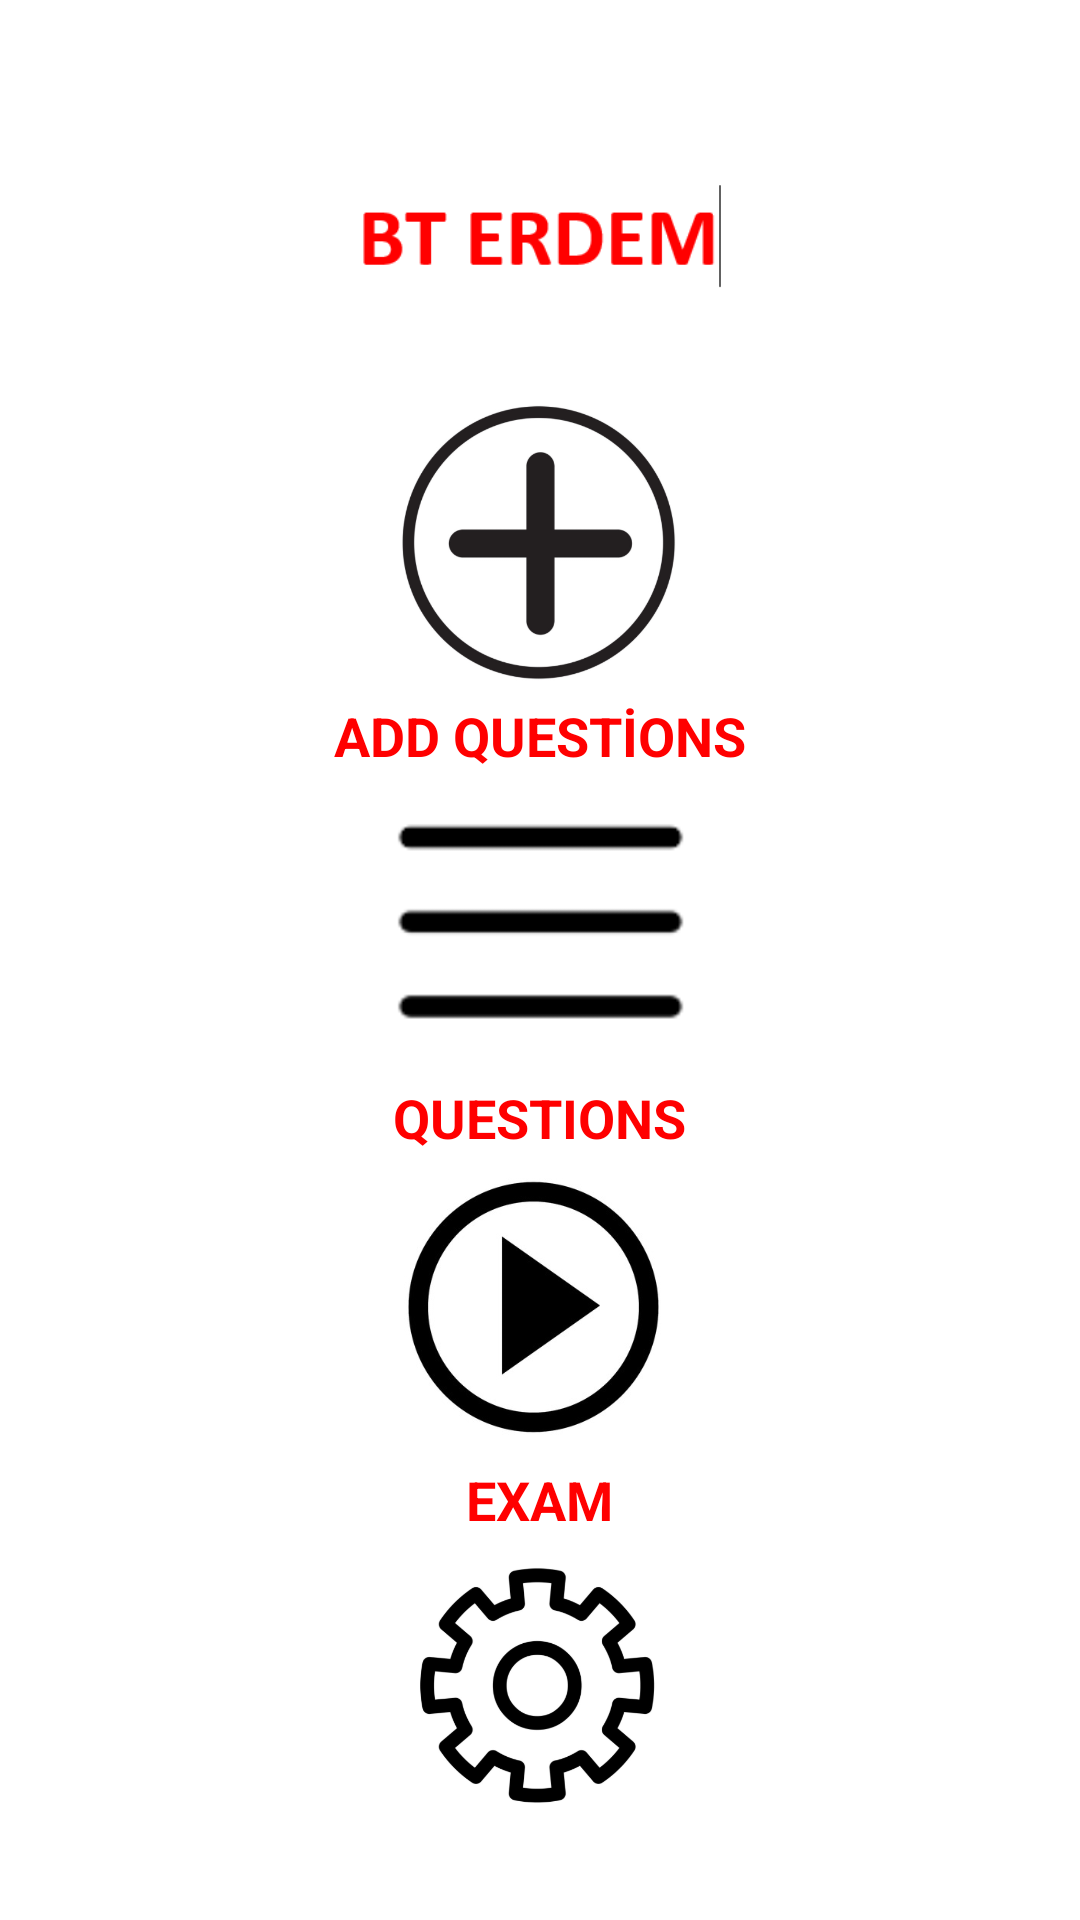

Write the Android layout XML for this screen, with the resource values it uses.
<!-- AndroidManifest.xml: application theme Theme.BTERdem -->
<!-- res/layout/activity_menu.xml -->
<?xml version="1.0" encoding="utf-8"?>

<LinearLayout xmlns:android="http://schemas.android.com/apk/res/android"
    xmlns:app="http://schemas.android.com/apk/res-auto"
    xmlns:tools="http://schemas.android.com/tools"
    android:layout_width="match_parent"
    android:layout_height="match_parent"
    android:orientation="vertical"
    android:padding="30dp"
    android:weightSum="2"
    tools:context=".MenuActivity">

    <ImageView
        android:id="@+id/image"
        android:layout_width="wrap_content"
        android:layout_height="100dp"
        android:background="#FFFFFF"
        android:gravity="center"
        android:padding="20dp"
        android:src="@drawable/bterdem"/>

    <RelativeLayout
    android:layout_width="wrap_content"
    android:layout_height="wrap_content">

    <ImageView
        android:id="@+id/addquestions"
        android:layout_width="match_parent"
        android:layout_height="100dp"
        android:src="@drawable/button_plus" />

    <TextView
        android:layout_width="wrap_content"
        android:layout_height="wrap_content"
        android:layout_below="@+id/addquestions"
        android:layout_centerHorizontal="true"
        android:layout_marginTop="3dp"
        android:text="ADD QUESTİONS"
        android:textColor="#FF0000"
        android:textSize="18dp"
        android:textStyle="bold" />
    </RelativeLayout>




    <RelativeLayout
        android:layout_width="wrap_content"
        android:layout_height="wrap_content">

        <ImageView
            android:id="@+id/questions"
            android:layout_width="match_parent"
            android:layout_height="100dp"
            android:layout_centerHorizontal="true"
            android:src="@drawable/button_questions" />

        <TextView
            android:layout_width="wrap_content"
            android:layout_height="wrap_content"
            android:layout_below="@+id/questions"
            android:layout_centerHorizontal="true"
            android:layout_marginTop="3dp"
            android:text="QUESTIONS"
            android:textColor="#FF0000"
            android:textSize="18dp"
            android:textStyle="bold" />
    </RelativeLayout>


    <RelativeLayout
        android:layout_width="wrap_content"
        android:layout_height="wrap_content">

        <ImageView
            android:id="@+id/exam"
            android:layout_width="match_parent"
            android:layout_height="100dp"
            android:layout_centerHorizontal="true"
            android:src="@drawable/button_exam2" />

        <TextView
            android:layout_width="wrap_content"
            android:layout_height="wrap_content"
            android:layout_below="@+id/exam"
            android:layout_centerHorizontal="true"
            android:layout_marginTop="3dp"
            android:text="EXAM"
            android:textColor="#FF0000"
            android:textSize="18dp"
            android:textStyle="bold" />
    </RelativeLayout>


    <RelativeLayout
        android:layout_width="wrap_content"
        android:layout_height="wrap_content">

        <ImageView
            android:id="@+id/examsetting"
            android:layout_width="match_parent"
            android:layout_height="100dp"
            android:layout_centerHorizontal="true"
            android:src="@drawable/button_setting" />

        <TextView
            android:layout_width="wrap_content"
            android:layout_height="wrap_content"
            android:layout_below="@+id/examsetting"
            android:layout_centerHorizontal="true"
            android:layout_marginTop="3dp"
            android:text="EXAM SETTING"
            android:textColor="#FF0000"
            android:textSize="18dp"
            android:textStyle="bold" />
    </RelativeLayout>


</LinearLayout>
<!-- resources referenced by this layout -->
<resources>
  <!-- drawable bterdem: png bitmap (drawable, 2902 bytes) -->
  <!-- drawable button_exam2: png bitmap (drawable, 36051 bytes) -->
  <!-- drawable button_plus: png bitmap (drawable, 55985 bytes) -->
  <!-- drawable button_questions: png bitmap (drawable, 3305 bytes) -->
  <!-- drawable button_setting: png bitmap (drawable, 56872 bytes) -->
  <style name="Theme.BTERdem" parent="Theme.MaterialComponents.DayNight.DarkActionBar">
          
          <item name="colorPrimary">@color/purple_500</item>
          <item name="colorPrimaryVariant">@color/purple_700</item>
          <item name="colorOnPrimary">@color/white</item>
          
          <item name="colorSecondary">@color/teal_200</item>
          <item name="colorSecondaryVariant">@color/teal_700</item>
          <item name="colorOnSecondary">@color/black</item>
          
          <item name="android:statusBarColor" tools:targetApi="l">?attr/colorPrimaryVariant</item>
          
      </style>
  <!-- not gathered from this repository: default colours our renderer supplied (Android Studio template values) -->
  <color name="purple_500">#FF6200EE</color>
  <color name="purple_700">#FF3700B3</color>
  <color name="teal_200">#FF03DAC5</color>
  <color name="teal_700">#FF018786</color>
  <color name="black">#FF000000</color>
  <color name="white">#FFFFFFFF</color>
</resources>
